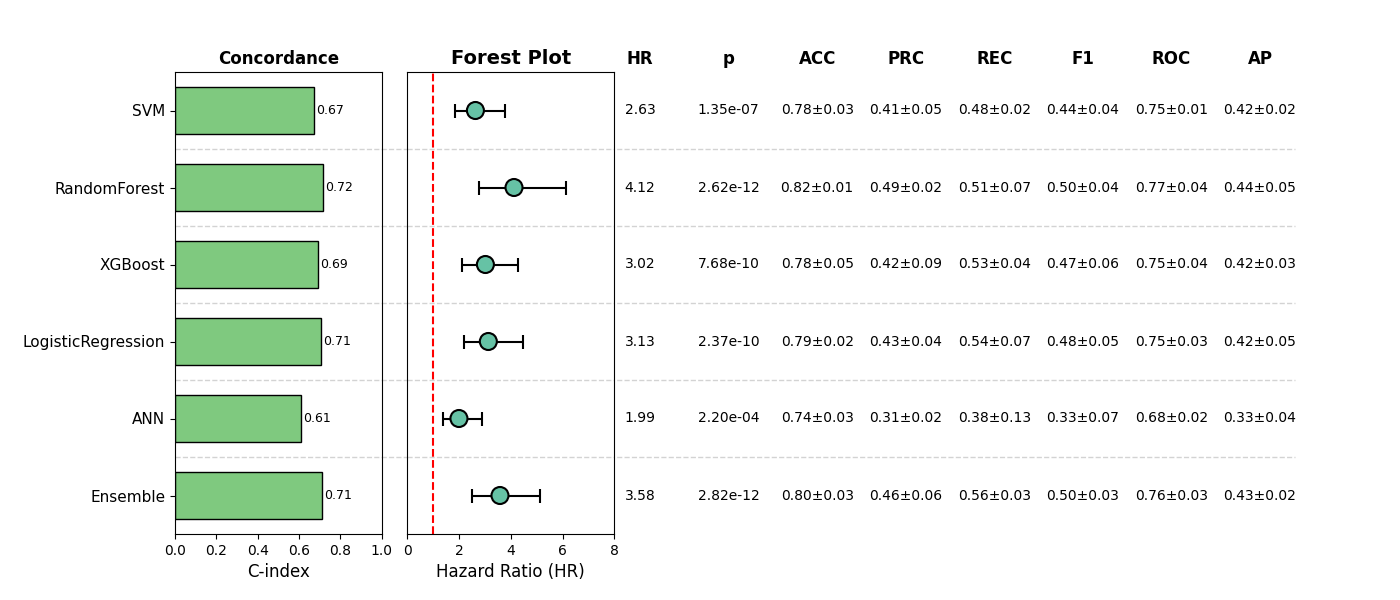

The table this chart was drawn from, first rows:
, Model, HR, CI_lower, CI_upper, p, cindex, accuracy_mean, accuracy_std, precision_mean, precision_std, recall_mean, recall_std, f1_mean, f1_std, roc_auc_mean, roc_auc_std, pr_auc_mean, pr_auc_std, Sig
0, SVM, 2.629, 1.835, 3.766, 1.347978398699461e-07, 0.6716, 0.7778, 0.02982, 0.4055, 0.05211, 0.4785, 0.02012, 0.4381, 0.03956, 0.7484, 0.009113, 0.4222, 0.01576, True
1, RandomForest, 4.123, 2.772, 6.131, 2.6214428376236883e-12, 0.7151, 0.8187, 0.00955, 0.4935, 0.02166, 0.5111, 0.0677, 0.5009, 0.04287, 0.7695, 0.04272, 0.4428, 0.05286, True
2, XGBoost, 3.016, 2.121, 4.287, 7.675177991697299e-10, 0.6905, 0.7778, 0.04703, 0.4234, 0.08909, 0.533, 0.03551, 0.4683, 0.06299, 0.7453, 0.03819, 0.4154, 0.03279, True
3, LogisticRegression, 3.129, 2.199, 4.453, 2.366381518831781e-10, 0.7068, 0.7875, 0.01988, 0.4268, 0.04135, 0.5437, 0.06781, 0.4779, 0.05129, 0.7507, 0.02906, 0.42, 0.04678, True
4, ANN, 1.991, 1.382, 2.87, 0.0002195, 0.6092, 0.7388, 0.02798, 0.3096, 0.01689, 0.3785, 0.1323, 0.3306, 0.06834, 0.6781, 0.01931, 0.3259, 0.04303, True
5, Ensemble, 3.58, 2.503, 5.12, 2.820719210406012e-12, 0.7093, 0.7973, 0.02798, 0.4566, 0.05535, 0.5649, 0.03451, 0.5019, 0.02779, 0.7559, 0.03164, 0.4251, 0.02366, True
